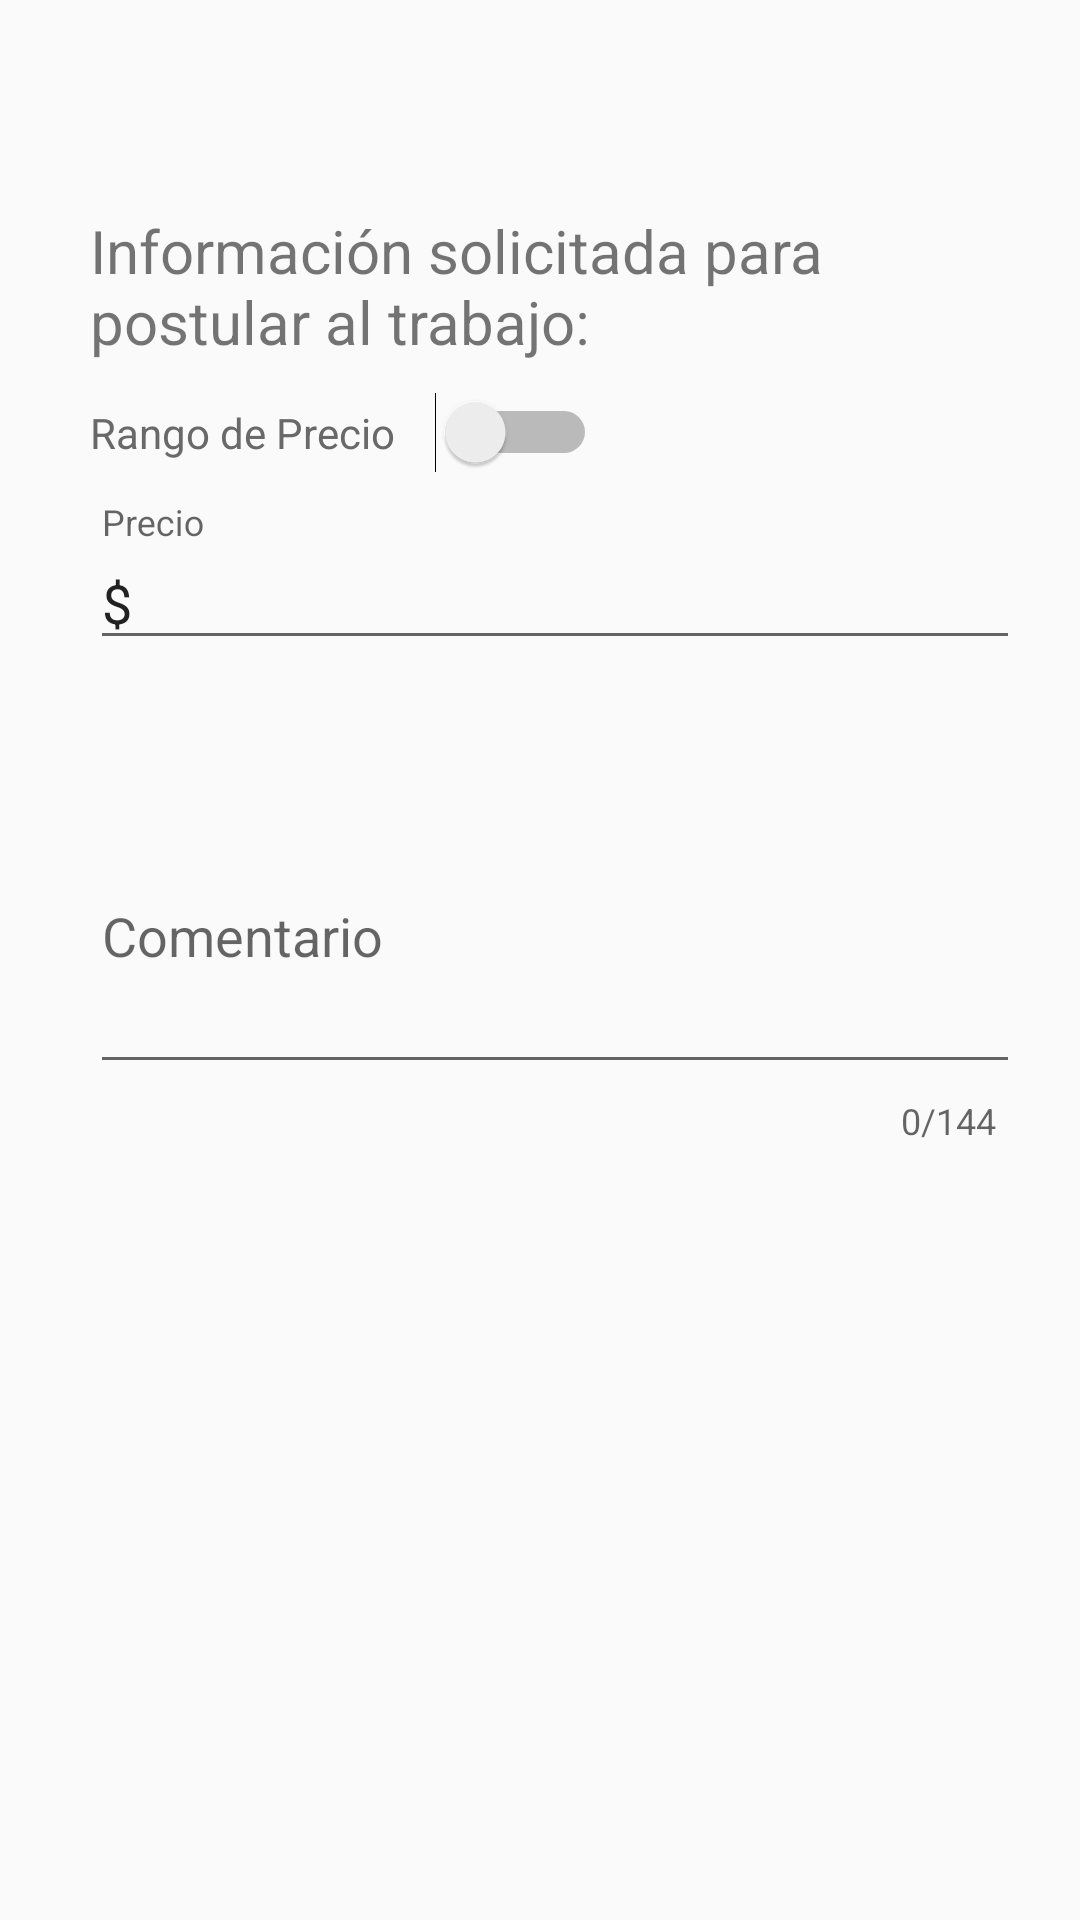

Write the Android layout XML for this screen, with the resource values it uses.
<!-- AndroidManifest.xml: application theme AppTheme -->
<!-- res/layout/fragment_contest_proposal.xml -->
<RelativeLayout xmlns:android="http://schemas.android.com/apk/res/android"
    xmlns:app="http://schemas.android.com/apk/res-auto"
    android:layout_width="match_parent"
    android:layout_height="match_parent"
    android:paddingBottom="20dp"
    android:orientation="vertical">

    <ScrollView
        android:layout_width="match_parent"
        android:layout_height="wrap_content">

        <LinearLayout
            android:id="@+id/cont_request"
            android:layout_width="match_parent"
            android:layout_height="match_parent"
            android:orientation="vertical">

            <Button
                android:id="@+id/back"
                android:layout_width="40dp"
                android:layout_height="40dp"
                android:layout_marginLeft="20dp"
                android:layout_marginTop="30dp"
                android:background="@color/transparent"
                android:text=" "
                android:textSize="25sp" />

            <LinearLayout
                android:layout_width="match_parent"
                android:layout_height="wrap_content"
                android:layout_marginLeft="30dp"
                android:layout_marginRight="20dp"
                android:orientation="vertical">

                <TextView
                    android:id="@+id/init_search_pro"
                    android:layout_width="match_parent"
                    android:layout_height="wrap_content"
                    android:textSize="20sp"
                    android:text="Información solicitada para postular al trabajo:" />


                <LinearLayout
                    android:id="@+id/container_av"
                    android:visibility="visible"
                    android:layout_width="match_parent"
                    android:layout_height="wrap_content"
                    android:paddingTop="10dp"
                    android:orientation="vertical">


                    <Switch
                        android:id="@+id/switch_costo"
                        android:textColor="@color/DimGray"
                        android:text="Rango de Precio    "
                        android:layout_width="wrap_content"
                        android:layout_height="wrap_content" />

                    <android.support.design.widget.TextInputLayout
                        android:id="@+id/lcosto"
                        app:errorEnabled="true"
                        app:errorTextAppearance="@style/Error"
                        app:counterOverflowTextAppearance="@style/CounterOverFlow"
                        android:layout_width="match_parent"
                        android:layout_height="wrap_content"
                        android:layout_marginTop="10dp"
                        android:layout_weight="1">

                        <EditText

                            android:id="@+id/costo"
                            android:layout_width="match_parent"
                            android:layout_height="wrap_content"
                            android:hint="Precio"
                            android:text="$ "
                            android:focusable="true"
                            android:imeOptions="actionDone"
                            android:inputType="numberDecimal"
                            android:overScrollMode="always"
                            android:lines="1"
                            android:scrollbarStyle="insideInset"
                            android:scrollbars="vertical"
                            android:textSize="18sp" />

                    </android.support.design.widget.TextInputLayout>

                    <LinearLayout
                        android:id="@+id/min_max"
                        android:visibility="gone"
                        android:orientation="horizontal"
                        android:layout_width="match_parent"
                        android:layout_height="wrap_content">
                        <android.support.design.widget.TextInputLayout

                            android:id="@+id/lcosto_min"
                            app:errorEnabled="true"
                            app:errorTextAppearance="@style/Error"
                            app:counterOverflowTextAppearance="@style/CounterOverFlow"
                            android:layout_width="match_parent"
                            android:layout_height="wrap_content"
                            android:layout_marginTop="10dp"
                            android:layout_weight="1">

                            <EditText

                                android:id="@+id/costo_min"
                                android:layout_width="match_parent"
                                android:layout_height="wrap_content"
                                android:hint="Precio Mínimo"
                                android:text="$ "
                                android:focusable="true"
                                android:imeOptions="actionDone"
                                android:inputType="numberDecimal"
                                android:overScrollMode="always"
                                android:lines="1"
                                android:scrollbarStyle="insideInset"
                                android:scrollbars="vertical"
                                android:textSize="18sp" />

                        </android.support.design.widget.TextInputLayout>
                        <android.support.design.widget.TextInputLayout

                            android:id="@+id/lcosto_max"
                            app:errorEnabled="true"
                            app:errorTextAppearance="@style/Error"
                            app:counterOverflowTextAppearance="@style/CounterOverFlow"
                            android:layout_width="match_parent"
                            android:layout_height="wrap_content"
                            android:layout_marginTop="10dp"
                            android:layout_weight="1">

                            <EditText

                                android:id="@+id/costo_max"
                                android:layout_width="match_parent"
                                android:layout_height="wrap_content"
                                android:hint="Precio Máximo"
                                android:text="$ "
                                android:focusable="true"
                                android:imeOptions="actionDone"
                                android:inputType="numberDecimal"
                                android:overScrollMode="always"
                                android:lines="1"
                                android:scrollbarStyle="insideInset"
                                android:scrollbars="vertical"
                                android:textSize="18sp" />

                        </android.support.design.widget.TextInputLayout>

                    </LinearLayout>


                    <android.support.design.widget.TextInputLayout
                        android:id="@+id/lcomentario"
                        app:counterEnabled="true"
                        app:counterMaxLength="144"
                        app:errorEnabled="true"
                        app:errorTextAppearance="@style/Error"
                        app:counterOverflowTextAppearance="@style/CounterOverFlow"
                        android:layout_width="match_parent"
                        android:layout_height="wrap_content"
                        android:layout_marginTop="10dp"
                        android:layout_weight="1">

                        <EditText
                            android:id="@+id/comentario"
                            android:layout_width="match_parent"
                            android:layout_height="100dp"
                            android:hint="Comentario"
                            android:focusable="true"
                            android:imeOptions="actionDone"
                            android:inputType="textMultiLine|textCapSentences"
                            android:overScrollMode="always"
                            android:scrollbarStyle="insideInset"
                            android:scrollbars="vertical"
                            android:textSize="18sp" />

                    </android.support.design.widget.TextInputLayout>

                    <RelativeLayout
                        android:layout_marginTop="30dp"
                        android:layout_alignParentTop="true"
                        android:layout_marginBottom="10dp"
                        android:layout_width="match_parent"
                        android:layout_height="70dp">
                        <Button
                            android:id="@+id/goTo"
                            android:background="@color/transparent"
                            android:layout_alignParentRight="true"
                            android:layout_marginRight="20dp"
                            android:textSize="60sp"
                            android:layout_width="70dp"
                            android:layout_height="match_parent" />

                    </RelativeLayout>

                </LinearLayout>

            </LinearLayout>

        </LinearLayout>
    </ScrollView>

    <ProgressBar
        android:id="@+id/wainting"
        android:layout_width="wrap_content"
        android:layout_height="wrap_content"
        android:layout_centerHorizontal="true"
        android:layout_centerVertical="true"
        android:layout_gravity="center"
        android:background="@drawable/back_waiting"
        android:minHeight="110dp"
        android:minWidth="110dp"
        android:visibility="invisible" />

</RelativeLayout>
<!-- resources referenced by this layout -->
<resources>
  <color name="DimGray">#696969</color>
  <color name="transparent">#00000000</color>
  <!-- drawable back_waiting (drawable) -->
  <?xml version="1.0" encoding="UTF-8"?>
  <shape xmlns:android="http://schemas.android.com/apk/res/android">
      <solid android:color="@color/back"/>
      <stroke android:width="3dip" android:color="@color/back" />
      <corners android:radius="10dip"/>
      <padding android:left="0dip" android:top="0dip" android:right="0dip" android:bottom="0dip" />
  </shape>
  <style name="CounterOverFlow" parent="TextAppearance.Design.Counter.Overflow">
          <item name="android:textColor">@color/Red</item>
      </style>
  <style name="Error" parent="TextAppearance.AppCompat.Caption">
          <item name="android:textColor">@color/Red</item>
      </style>
  <style name="AppTheme" parent="Theme.AppCompat.Light.NoActionBar">
          <item name="colorPrimary">@color/colorPrimary</item>
          <item name="colorPrimaryDark">@color/colorPrimaryDark</item>
          <item name="colorAccent">@color/colorAccent</item>
          <item name="android:windowTranslucentStatus">true</item>
          <item name="android:windowTranslucentNavigation">true</item>
      </style>
  <color name="back">#9f535252</color>
  <color name="Red">#FF0000</color>
  <color name="colorPrimary">#3F51B5</color>
  <color name="colorPrimaryDark">#303F9F</color>
  <color name="colorAccent">#404140</color>
</resources>
